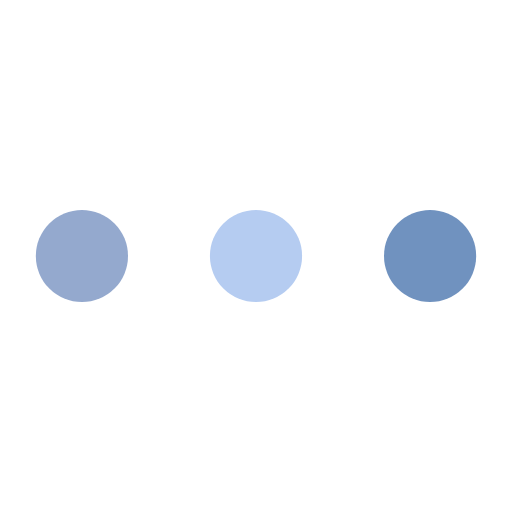
t = 0.00 s
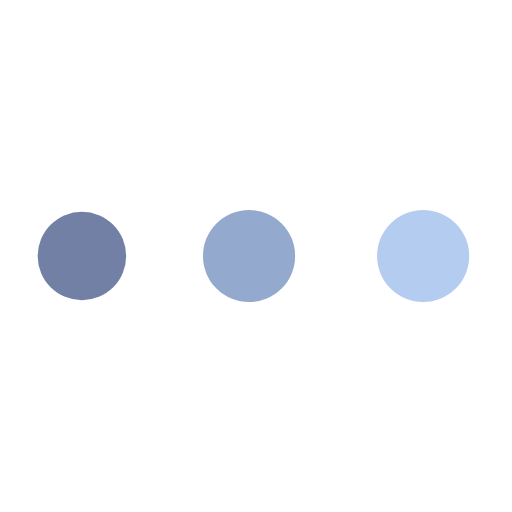
t = 0.34 s
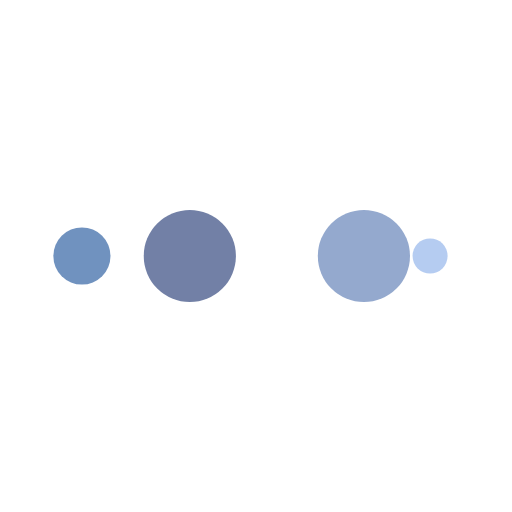
t = 0.56 s
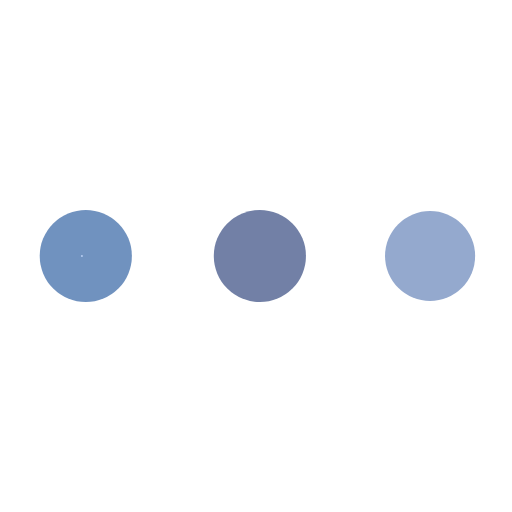
t = 0.89 s
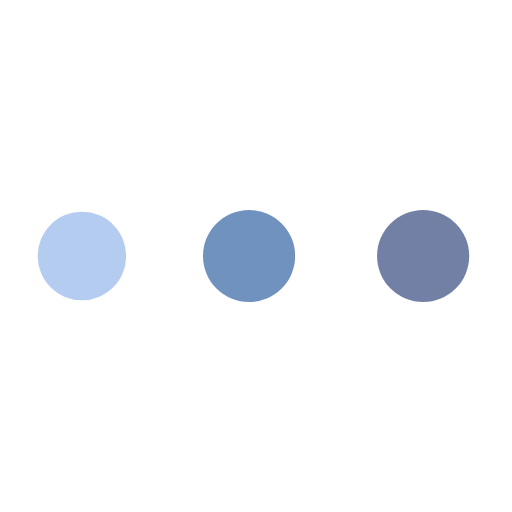
t = 1.23 s
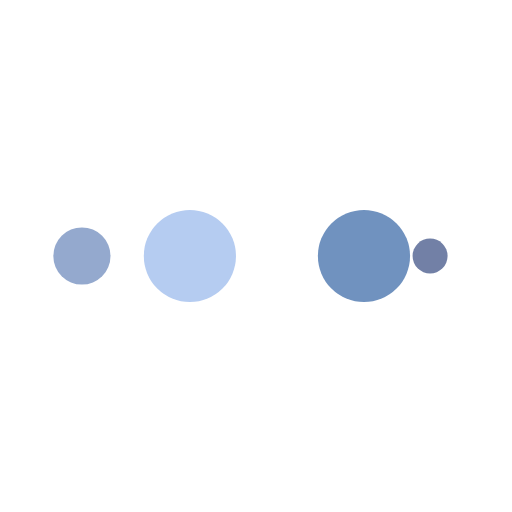
t = 1.45 s

The animated SVG that drew these frames (rendered in a browser with its animation timeline set to each time). Animation: 10 SMIL elements (animate=10); one cycle of 1.79 s, repeats indefinitely.

<?xml version="1.0" encoding="utf-8"?>
<svg xmlns="http://www.w3.org/2000/svg" xmlns:xlink="http://www.w3.org/1999/xlink" style="margin: auto; background: none; display: block; shape-rendering: auto;" width="222px" height="222px" viewBox="0 0 100 100" preserveAspectRatio="xMidYMid">
<circle cx="84" cy="50" r="10" fill="#7092bf">
    <animate attributeName="r" repeatCount="indefinite" dur="0.4464285714285714s" calcMode="spline" keyTimes="0;1" values="9;0" keySplines="0 0.5 0.5 1" begin="0s"></animate>
    <animate attributeName="fill" repeatCount="indefinite" dur="1.7857142857142856s" calcMode="discrete" keyTimes="0;0.25;0.5;0.75;1" values="#7092bf;#b5ccf1;#94a9ce;#7280a6;#7092bf" begin="0s"></animate>
</circle><circle cx="16" cy="50" r="10" fill="#7092bf">
  <animate attributeName="r" repeatCount="indefinite" dur="1.7857142857142856s" calcMode="spline" keyTimes="0;0.25;0.5;0.75;1" values="0;0;9;9;9" keySplines="0 0.5 0.5 1;0 0.5 0.5 1;0 0.5 0.5 1;0 0.5 0.5 1" begin="0s"></animate>
  <animate attributeName="cx" repeatCount="indefinite" dur="1.7857142857142856s" calcMode="spline" keyTimes="0;0.25;0.5;0.75;1" values="16;16;16;50;84" keySplines="0 0.5 0.5 1;0 0.5 0.5 1;0 0.5 0.5 1;0 0.5 0.5 1" begin="0s"></animate>
</circle><circle cx="50" cy="50" r="10" fill="#7280a6">
  <animate attributeName="r" repeatCount="indefinite" dur="1.7857142857142856s" calcMode="spline" keyTimes="0;0.25;0.5;0.75;1" values="0;0;9;9;9" keySplines="0 0.5 0.5 1;0 0.5 0.5 1;0 0.5 0.5 1;0 0.5 0.5 1" begin="-0.4464285714285714s"></animate>
  <animate attributeName="cx" repeatCount="indefinite" dur="1.7857142857142856s" calcMode="spline" keyTimes="0;0.25;0.5;0.75;1" values="16;16;16;50;84" keySplines="0 0.5 0.5 1;0 0.5 0.5 1;0 0.5 0.5 1;0 0.5 0.5 1" begin="-0.4464285714285714s"></animate>
</circle><circle cx="84" cy="50" r="10" fill="#94a9ce">
  <animate attributeName="r" repeatCount="indefinite" dur="1.7857142857142856s" calcMode="spline" keyTimes="0;0.25;0.5;0.75;1" values="0;0;9;9;9" keySplines="0 0.5 0.5 1;0 0.5 0.5 1;0 0.5 0.5 1;0 0.5 0.5 1" begin="-0.8928571428571428s"></animate>
  <animate attributeName="cx" repeatCount="indefinite" dur="1.7857142857142856s" calcMode="spline" keyTimes="0;0.25;0.5;0.75;1" values="16;16;16;50;84" keySplines="0 0.5 0.5 1;0 0.5 0.5 1;0 0.5 0.5 1;0 0.5 0.5 1" begin="-0.8928571428571428s"></animate>
</circle><circle cx="16" cy="50" r="10" fill="#b5ccf1">
  <animate attributeName="r" repeatCount="indefinite" dur="1.7857142857142856s" calcMode="spline" keyTimes="0;0.25;0.5;0.75;1" values="0;0;9;9;9" keySplines="0 0.5 0.5 1;0 0.5 0.5 1;0 0.5 0.5 1;0 0.5 0.5 1" begin="-1.3392857142857142s"></animate>
  <animate attributeName="cx" repeatCount="indefinite" dur="1.7857142857142856s" calcMode="spline" keyTimes="0;0.25;0.5;0.75;1" values="16;16;16;50;84" keySplines="0 0.5 0.5 1;0 0.5 0.5 1;0 0.5 0.5 1;0 0.5 0.5 1" begin="-1.3392857142857142s"></animate>
</circle>
<!-- [ldio] generated by https://loading.io/ --></svg>
